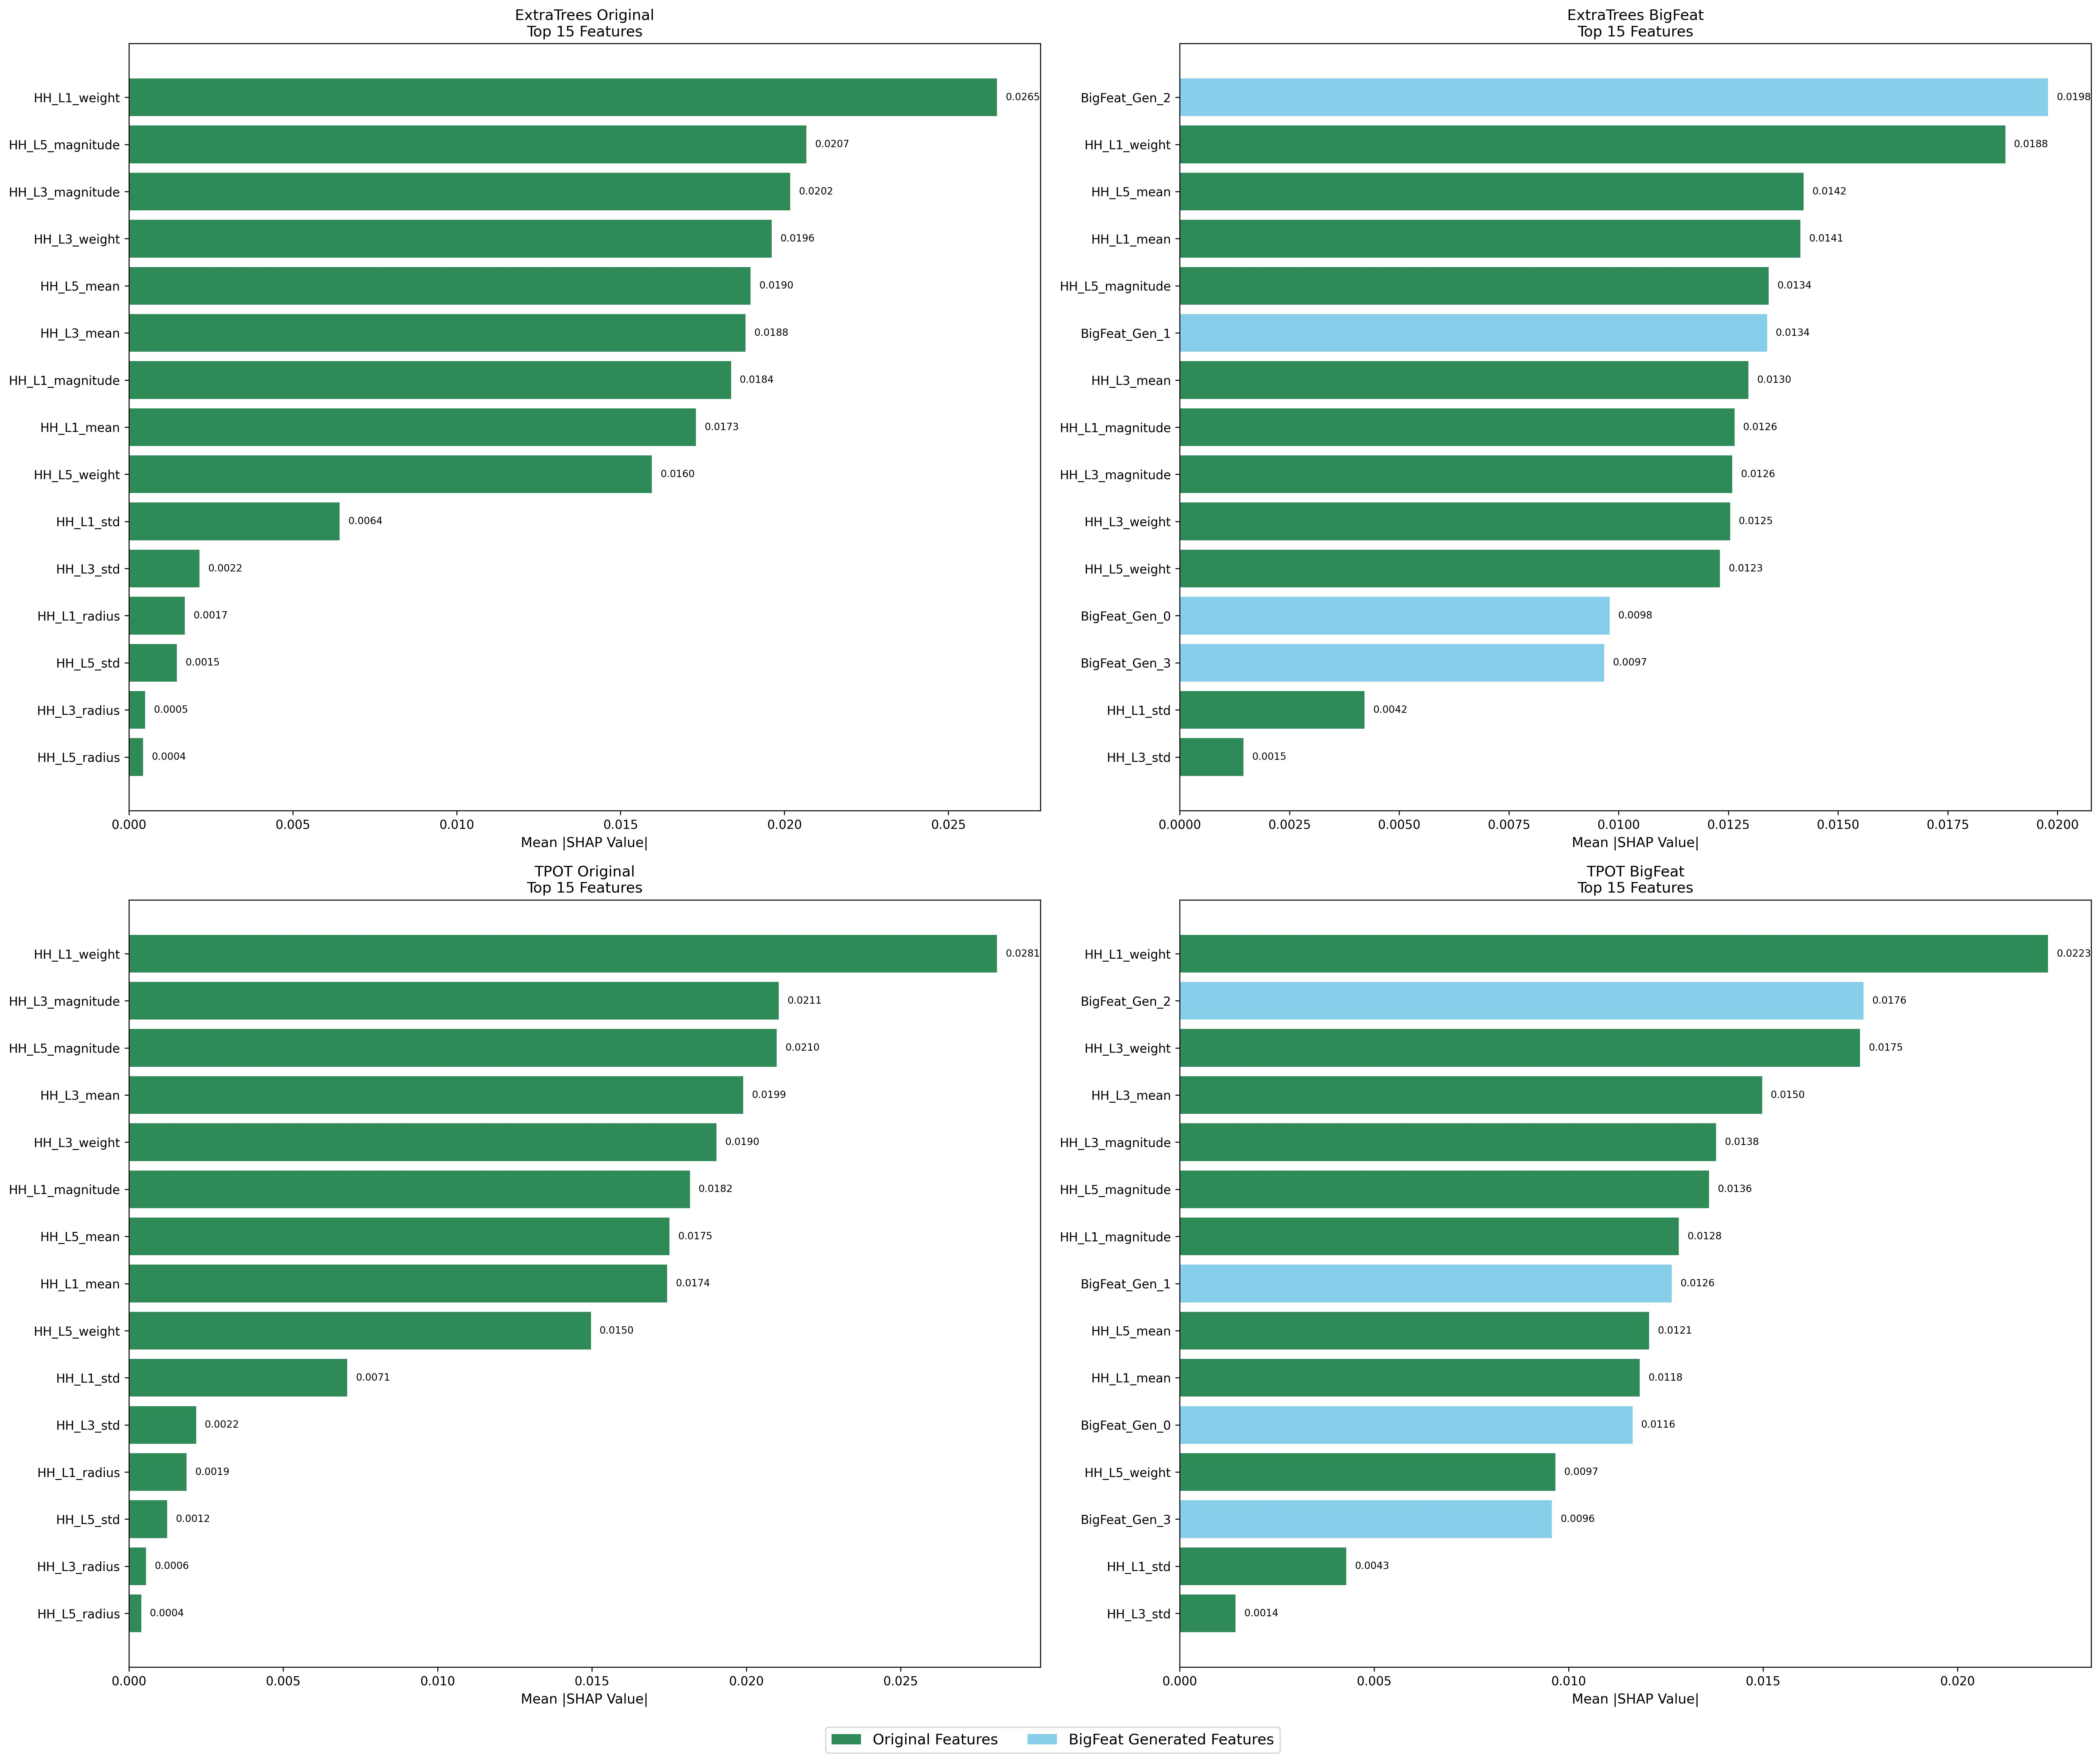

The file beside this chart, header and first rows:
Model, Feature, SHAP_Value, Feature_Type, Rank
ExtraTrees Original, HH_L1_weight, 0.02649, Original, 1
ExtraTrees Original, HH_L5_magnitude, 0.02067, Original, 2
ExtraTrees Original, HH_L3_magnitude, 0.02018, Original, 3
ExtraTrees Original, HH_L3_weight, 0.01961, Original, 4
ExtraTrees Original, HH_L5_mean, 0.01897, Original, 5
ExtraTrees Original, HH_L3_mean, 0.01881, Original, 6
ExtraTrees Original, HH_L1_magnitude, 0.01837, Original, 7
ExtraTrees Original, HH_L1_mean, 0.0173, Original, 8
ExtraTrees Original, HH_L5_weight, 0.01596, Original, 9
ExtraTrees Original, HH_L1_std, 0.006432, Original, 10
ExtraTrees Original, HH_L3_std, 0.002155, Original, 11
ExtraTrees Original, HH_L1_radius, 0.00171, Original, 12
ExtraTrees Original, HH_L5_std, 0.001467, Original, 13
ExtraTrees Original, HH_L3_radius, 0.0005005, Original, 14
ExtraTrees Original, HH_L5_radius, 0.0004342, Original, 15
ExtraTrees BigFeat, BigFeat_Gen_2, 0.01978, BigFeat_Generated, 1
ExtraTrees BigFeat, HH_L1_weight, 0.01881, Original, 2
ExtraTrees BigFeat, HH_L5_mean, 0.01421, Original, 3
ExtraTrees BigFeat, HH_L1_mean, 0.01414, Original, 4
ExtraTrees BigFeat, HH_L5_magnitude, 0.01342, Original, 5
ExtraTrees BigFeat, BigFeat_Gen_1, 0.01338, BigFeat_Generated, 6
ExtraTrees BigFeat, HH_L3_mean, 0.01296, Original, 7
ExtraTrees BigFeat, HH_L1_magnitude, 0.01264, Original, 8
ExtraTrees BigFeat, HH_L3_magnitude, 0.01259, Original, 9
ExtraTrees BigFeat, HH_L3_weight, 0.01254, Original, 10
ExtraTrees BigFeat, HH_L5_weight, 0.01231, Original, 11
ExtraTrees BigFeat, BigFeat_Gen_0, 0.009795, BigFeat_Generated, 12
ExtraTrees BigFeat, BigFeat_Gen_3, 0.009673, BigFeat_Generated, 13
ExtraTrees BigFeat, HH_L1_std, 0.004209, Original, 14
ExtraTrees BigFeat, HH_L3_std, 0.001454, Original, 15
TPOT Original, HH_L1_weight, 0.02812, Original, 1
TPOT Original, HH_L3_magnitude, 0.02105, Original, 2
TPOT Original, HH_L5_magnitude, 0.02099, Original, 3
TPOT Original, HH_L3_mean, 0.0199, Original, 4
TPOT Original, HH_L3_weight, 0.01904, Original, 5
TPOT Original, HH_L1_magnitude, 0.01817, Original, 6
TPOT Original, HH_L5_mean, 0.01751, Original, 7
TPOT Original, HH_L1_mean, 0.01744, Original, 8
TPOT Original, HH_L5_weight, 0.01497, Original, 9
TPOT Original, HH_L1_std, 0.007077, Original, 10
TPOT Original, HH_L3_std, 0.00218, Original, 11
TPOT Original, HH_L1_radius, 0.001867, Original, 12
TPOT Original, HH_L5_std, 0.00124, Original, 13
TPOT Original, HH_L3_radius, 0.0005534, Original, 14
TPOT Original, HH_L5_radius, 0.0003998, Original, 15
TPOT BigFeat, HH_L1_weight, 0.02232, Original, 1
TPOT BigFeat, BigFeat_Gen_2, 0.01758, BigFeat_Generated, 2
TPOT BigFeat, HH_L3_weight, 0.01749, Original, 3
TPOT BigFeat, HH_L3_mean, 0.01497, Original, 4
TPOT BigFeat, HH_L3_magnitude, 0.01379, Original, 5
TPOT BigFeat, HH_L5_magnitude, 0.01361, Original, 6
TPOT BigFeat, HH_L1_magnitude, 0.01284, Original, 7
TPOT BigFeat, BigFeat_Gen_1, 0.01265, BigFeat_Generated, 8
TPOT BigFeat, HH_L5_mean, 0.01207, Original, 9
TPOT BigFeat, HH_L1_mean, 0.01183, Original, 10
TPOT BigFeat, BigFeat_Gen_0, 0.01164, BigFeat_Generated, 11
TPOT BigFeat, HH_L5_weight, 0.009661, Original, 12
TPOT BigFeat, BigFeat_Gen_3, 0.009568, BigFeat_Generated, 13
TPOT BigFeat, HH_L1_std, 0.004281, Original, 14
TPOT BigFeat, HH_L3_std, 0.001437, Original, 15
